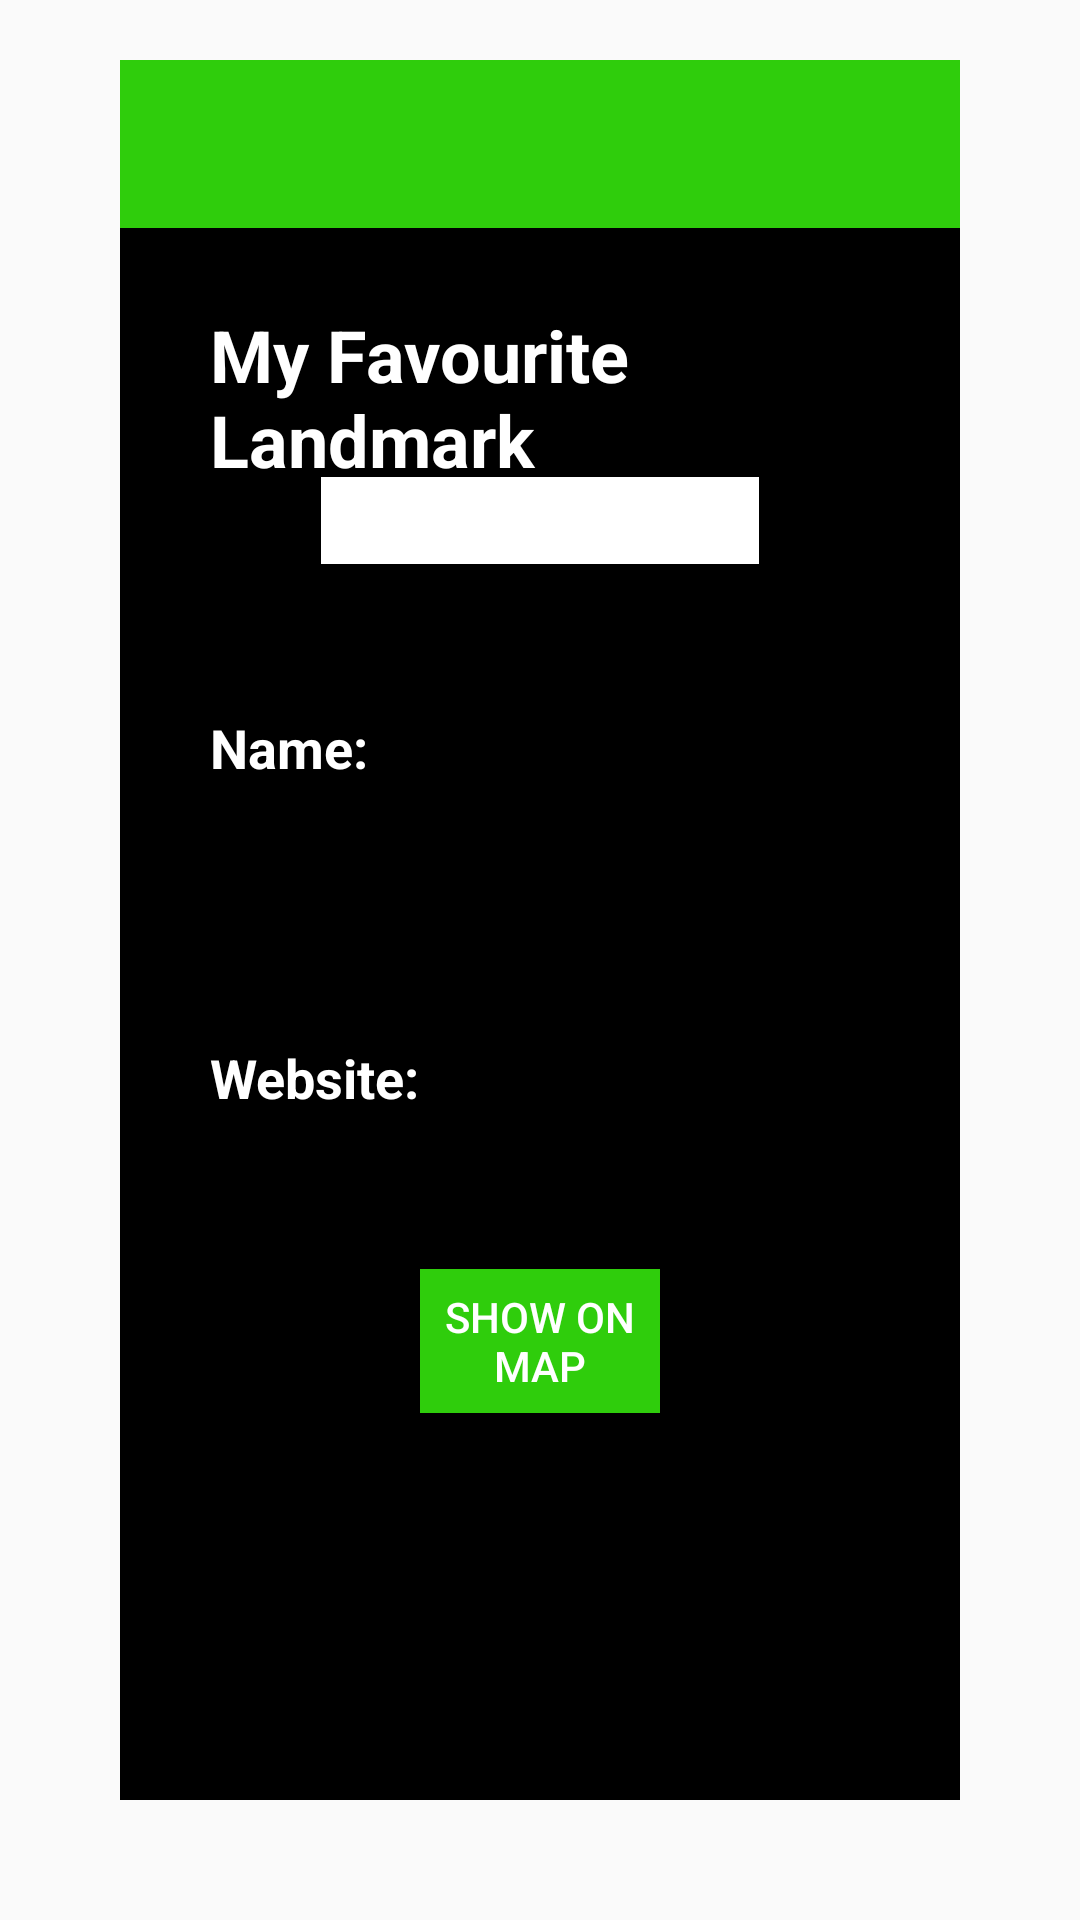

Reconstruct the res/layout file that produces this screen, plus the resources it refers to.
<!-- AndroidManifest.xml: application theme AppTheme -->
<!-- res/layout/fragment_favourite_landmark.xml -->
<?xml version="1.0" encoding="utf-8"?>

<RelativeLayout xmlns:android="http://schemas.android.com/apk/res/android"
    xmlns:app="http://schemas.android.com/apk/res-auto"
    xmlns:tools="http://schemas.android.com/tools"
    android:layout_width="match_parent"
    android:layout_height="match_parent"
    android:background="#00FF0000">

    <RelativeLayout
        android:id="@+id/relative_layout"
        android:layout_width="match_parent"
        android:layout_height="match_parent"
        android:layout_alignParentStart="true"
        android:layout_alignParentTop="true"
        android:layout_alignParentEnd="true"
        android:layout_alignParentBottom="true"
        android:fitsSystemWindows="true"
        tools:context=".Home"
        tools:openDrawer="start"
        android:layout_marginStart="40dp"
        android:layout_marginTop="20dp"
        android:layout_marginEnd="40dp"
        android:layout_marginBottom="40dp"
        android:background="#000000">


        <RelativeLayout
            android:id="@+id/close_lay"
            android:layout_width="match_parent"
            android:layout_height="?attr/actionBarSize"
            android:background="#2FCD0C"
            android:elevation="4dp"
            android:theme="@style/ThemeOverlay.AppCompat.Dark.ActionBar"
            app:popupTheme="@style/ThemeOverlay.AppCompat.Light" >


            <ImageView
                android:id="@+id/close"
                android:layout_width="100dp"
                android:layout_height="100dp"
                android:layout_alignParentStart="true"
                android:layout_alignParentEnd="true"
                android:layout_alignParentBottom="true"
                android:layout_marginStart="140dp"
                android:layout_marginEnd="141dp"
                android:layout_marginBottom="1dp"
                app:srcCompat="@drawable/ic_highlight_off_black_24dp" />
        </RelativeLayout>

        <Spinner
            android:id="@+id/spinFavLandmark"
            android:layout_width="197dp"
            android:layout_height="29dp"
            android:layout_below="@+id/close_lay"
            android:layout_alignParentStart="true"
            android:layout_alignParentEnd="true"
            android:layout_marginStart="67dp"
            android:layout_marginTop="83dp"
            android:layout_marginEnd="67dp"
            android:background="@color/white" />

        <TextView
            android:id="@+id/textView23"
            android:layout_width="265dp"
            android:layout_height="wrap_content"
            android:layout_below="@+id/close_lay"
            android:layout_alignParentStart="true"
            android:layout_alignParentEnd="true"
            android:layout_marginStart="30dp"
            android:layout_marginTop="26dp"
            android:layout_marginEnd="30dp"
            android:text="My Favourite Landmark"
            android:textColor="@color/white"
            android:textSize="24sp"
            android:textStyle="bold" />

        <Button
            android:id="@+id/btnShowLandmark"
            android:layout_width="135dp"
            android:layout_height="wrap_content"
            android:layout_below="@+id/close_lay"
            android:layout_alignParentStart="true"
            android:layout_alignParentEnd="true"
            android:layout_marginStart="100dp"
            android:layout_marginTop="347dp"
            android:layout_marginEnd="100dp"
            android:background="#2FCD0C"
            android:text="Show On Map"
            android:textColor="@color/white" />

        <TextView
            android:id="@+id/textView24"
            android:layout_width="wrap_content"
            android:layout_height="wrap_content"
            android:layout_below="@+id/close_lay"
            android:layout_alignParentStart="true"
            android:layout_marginStart="30dp"
            android:layout_marginTop="271dp"
            android:layout_marginBottom="261dp"
            android:text="Website:"
            android:textColor="@color/white"
            android:textSize="18sp"
            android:textStyle="bold" />

        <TextView
            android:id="@+id/txtWeb"
            android:layout_width="wrap_content"
            android:layout_height="50dp"
            android:layout_below="@+id/close_lay"
            android:layout_alignParentEnd="true"
            android:layout_marginStart="15dp"
            android:layout_marginTop="271dp"
            android:layout_marginEnd="14dp"
            android:layout_toEndOf="@+id/textView24"
            android:background="#000000"
            android:textColor="@color/white" />

        <TextView
            android:id="@+id/tvName"
            android:layout_width="wrap_content"
            android:layout_height="wrap_content"
            android:layout_below="@+id/close_lay"
            android:layout_alignParentEnd="true"
            android:layout_marginStart="31dp"
            android:layout_marginTop="161dp"
            android:layout_marginEnd="14dp"
            android:layout_toEndOf="@+id/textView15"
            android:background="#000000"
            android:textAlignment="center"
            android:textColor="@color/white"
            android:textStyle="bold" />

        <TextView
            android:id="@+id/textView15"
            android:layout_width="wrap_content"
            android:layout_height="wrap_content"
            android:layout_below="@+id/close_lay"
            android:layout_alignParentStart="true"
            android:layout_marginStart="30dp"
            android:layout_marginTop="161dp"
            android:text="Name:"
            android:textColor="@color/white"
            android:textSize="18sp"
            android:textStyle="bold" />


    </RelativeLayout>


</RelativeLayout>
<!-- resources referenced by this layout -->
<resources>
  <style name="AppTheme" parent="Theme.AppCompat.Light.NoActionBar">
          
          <item name="colorPrimary">#000000</item>
          <item name="colorPrimaryDark">#2FCD0C</item>
          <item name="colorAccent">#000000</item>
          
      </style>
  <!-- not gathered from this repository: default colours our renderer supplied (Android Studio template values) -->
  <color name="white">#FFFFFFFF</color>
</resources>
